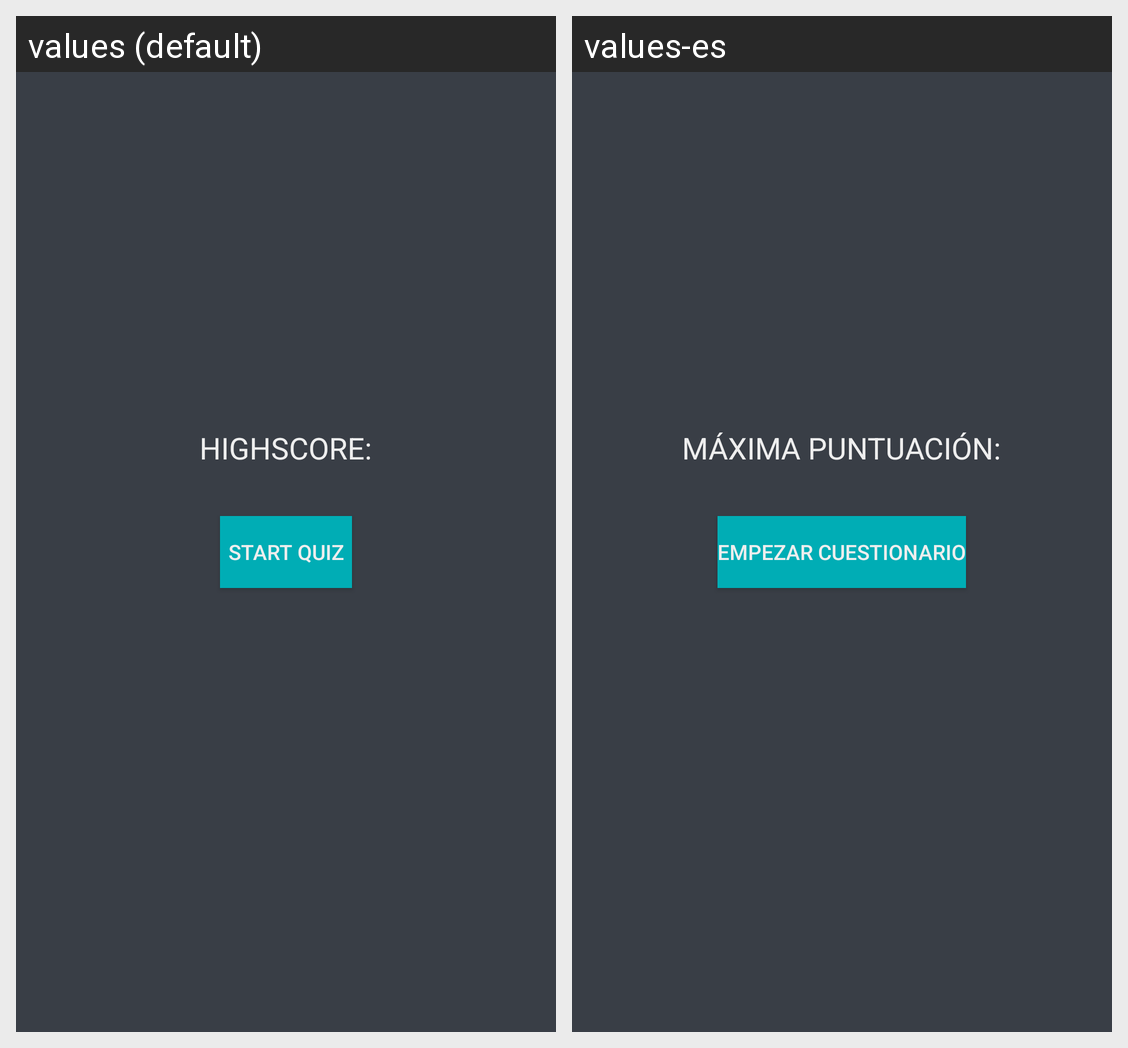

Here is an Android app screen in its default locale and in the app's own translations. Write out the translated-string differences for the strings that appear on this screen.
Android screen res/layout/activity_main_screen_quiz.xml rendered under 2 locales, left to right: values (default), values-es. Device: Nexus 5 (rendered at 1080×1920; each locale shown at half size, 540×960, under a caption strip naming it); theme Theme.QuizApp.
Strings drawn on this screen, with the default value and each locale's value (text and hints the layout hard-codes, and strings that could not be matched under every locale, appear in the picture but are not listed):

highscore
  values: HIGHSCORE:
  values-es: MÁXIMA PUNTUACIÓN:

startQuiz
  values: Start Quiz
  values-es: Empezar cuestionario
